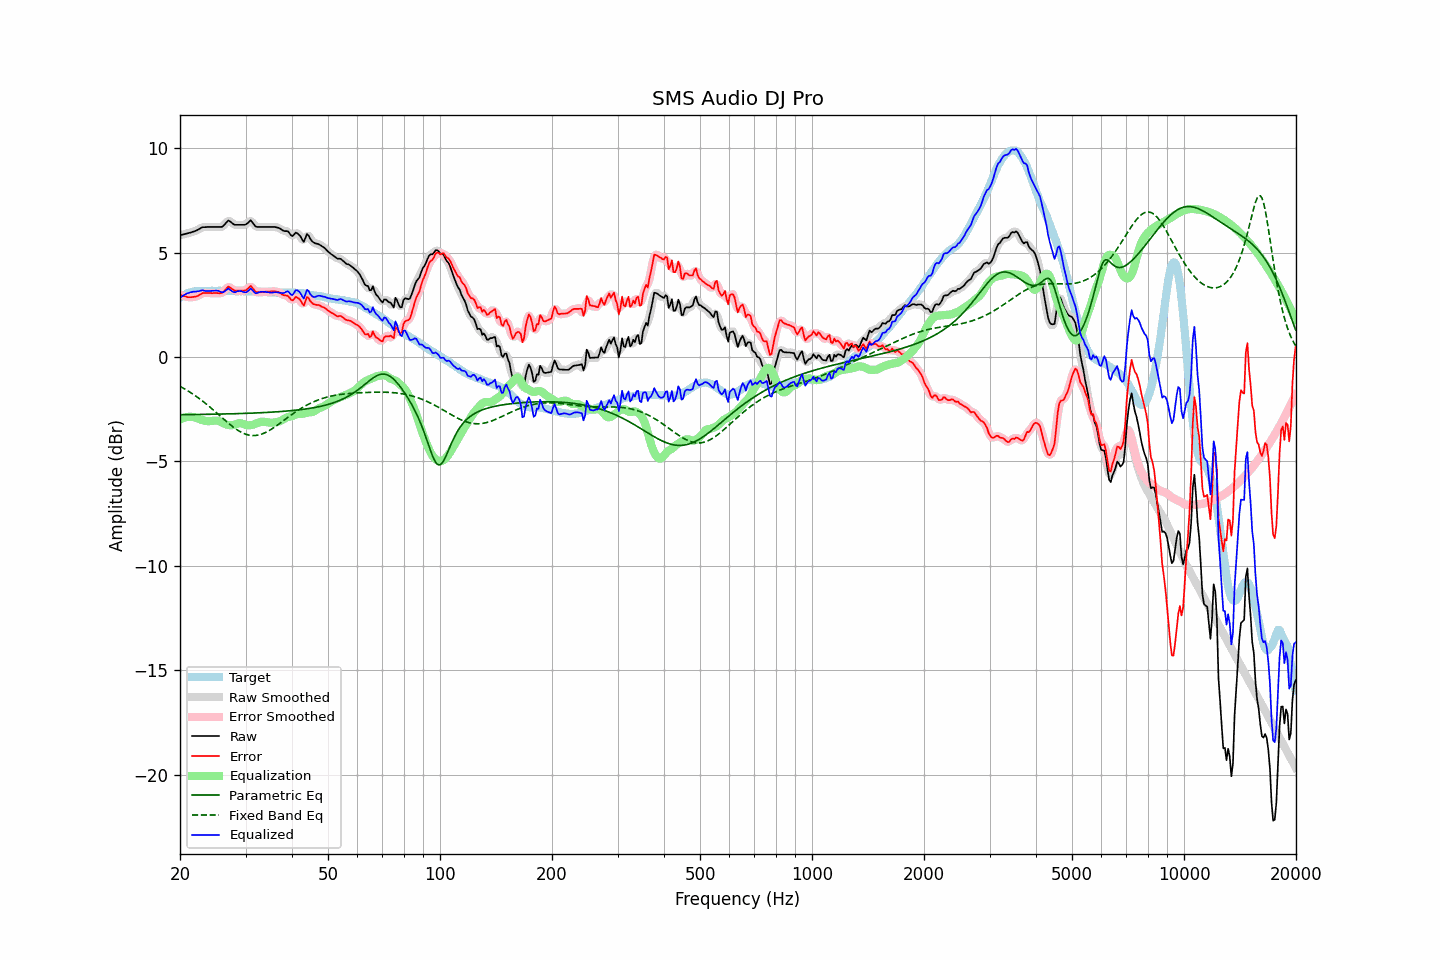

Data behind this chart, as committed beside it:
frequency, raw, error, smoothed, error_smoothed, equalization, parametric_eq, fixed_band_eq, equalized_raw, equalized_smoothed, target
20.00, 5.83, 2.98, 5.83, 2.98, -2.99, -2.76, -1.41, 2.84, 2.84, 2.84
20.20, 5.85, 2.95, 5.85, 2.95, -2.95, -2.76, -1.45, 2.89, 2.89, 2.89
20.40, 5.87, 2.92, 5.87, 2.93, -2.92, -2.76, -1.49, 2.94, 2.94, 2.94
20.61, 5.88, 2.91, 5.89, 2.90, -2.90, -2.76, -1.53, 2.99, 2.99, 2.97
20.81, 5.91, 2.88, 5.91, 2.88, -2.88, -2.76, -1.58, 3.03, 3.03, 3.02
21.02, 5.93, 2.86, 5.92, 2.87, -2.87, -2.76, -1.62, 3.06, 3.06, 3.06
21.23, 5.95, 2.86, 5.95, 2.86, -2.86, -2.76, -1.67, 3.08, 3.08, 3.08
21.44, 5.97, 2.86, 5.97, 2.86, -2.86, -2.76, -1.72, 3.10, 3.11, 3.10
21.66, 5.99, 2.87, 5.99, 2.87, -2.87, -2.75, -1.77, 3.12, 3.12, 3.12
21.87, 6.02, 2.88, 6.02, 2.88, -2.89, -2.75, -1.82, 3.13, 3.13, 3.13
22.09, 6.05, 2.89, 6.05, 2.90, -2.91, -2.75, -1.88, 3.13, 3.13, 3.15
22.31, 6.09, 2.92, 6.08, 2.92, -2.94, -2.75, -1.93, 3.14, 3.14, 3.16
22.54, 6.12, 2.96, 6.13, 2.97, -2.97, -2.75, -1.99, 3.15, 3.16, 3.16
22.76, 6.18, 3.01, 6.17, 3.01, -3.00, -2.75, -2.05, 3.18, 3.18, 3.16
22.99, 6.22, 3.06, 6.20, 3.05, -3.02, -2.75, -2.11, 3.19, 3.18, 3.15
23.22, 6.22, 3.06, 6.22, 3.06, -3.04, -2.75, -2.17, 3.17, 3.18, 3.15
23.45, 6.22, 3.06, 6.22, 3.07, -3.06, -2.74, -2.23, 3.16, 3.16, 3.15
23.69, 6.23, 3.06, 6.22, 3.06, -3.07, -2.74, -2.29, 3.16, 3.15, 3.16
23.92, 6.23, 3.06, 6.22, 3.06, -3.07, -2.74, -2.35, 3.15, 3.15, 3.16
24.16, 6.23, 3.06, 6.23, 3.06, -3.07, -2.74, -2.42, 3.16, 3.16, 3.16
24.40, 6.23, 3.05, 6.23, 3.06, -3.06, -2.74, -2.49, 3.17, 3.17, 3.17
24.65, 6.23, 3.06, 6.23, 3.06, -3.05, -2.74, -2.55, 3.18, 3.18, 3.16
24.89, 6.23, 3.06, 6.23, 3.06, -3.04, -2.74, -2.62, 3.18, 3.18, 3.16
25.14, 6.23, 3.06, 6.23, 3.06, -3.05, -2.73, -2.69, 3.18, 3.18, 3.16
25.39, 6.23, 3.05, 6.22, 3.05, -3.06, -2.73, -2.76, 3.16, 3.16, 3.17
25.65, 6.23, 3.05, 6.22, 3.05, -3.09, -2.73, -2.83, 3.13, 3.13, 3.17
25.91, 6.23, 3.06, 6.24, 3.07, -3.13, -2.73, -2.89, 3.09, 3.11, 3.16
26.16, 6.28, 3.11, 6.28, 3.12, -3.17, -2.73, -2.96, 3.11, 3.11, 3.16
26.43, 6.36, 3.20, 6.37, 3.21, -3.20, -2.73, -3.03, 3.16, 3.16, 3.16
26.69, 6.45, 3.28, 6.45, 3.29, -3.23, -2.72, -3.10, 3.21, 3.22, 3.16
26.96, 6.53, 3.37, 6.50, 3.34, -3.25, -2.72, -3.16, 3.28, 3.25, 3.16
27.23, 6.50, 3.33, 6.49, 3.33, -3.27, -2.72, -3.23, 3.23, 3.23, 3.16
27.50, 6.44, 3.27, 6.44, 3.28, -3.27, -2.72, -3.29, 3.17, 3.18, 3.16
27.77, 6.37, 3.22, 6.38, 3.22, -3.26, -2.72, -3.35, 3.12, 3.12, 3.15
28.05, 6.33, 3.17, 6.34, 3.19, -3.23, -2.71, -3.40, 3.09, 3.10, 3.15
28.33, 6.33, 3.18, 6.32, 3.17, -3.20, -2.71, -3.46, 3.12, 3.12, 3.14
28.62, 6.33, 3.18, 6.32, 3.18, -3.18, -2.71, -3.51, 3.15, 3.14, 3.14
28.90, 6.33, 3.17, 6.33, 3.18, -3.16, -2.71, -3.55, 3.16, 3.16, 3.15
29.19, 6.33, 3.18, 6.32, 3.18, -3.17, -2.70, -3.60, 3.15, 3.15, 3.14
29.48, 6.33, 3.17, 6.32, 3.17, -3.20, -2.70, -3.64, 3.13, 3.12, 3.15
29.78, 6.33, 3.18, 6.33, 3.18, -3.23, -2.70, -3.67, 3.10, 3.10, 3.14
30.08, 6.34, 3.19, 6.35, 3.21, -3.25, -2.70, -3.70, 3.09, 3.10, 3.15
30.38, 6.40, 3.26, 6.42, 3.27, -3.27, -2.69, -3.72, 3.14, 3.15, 3.14
30.68, 6.48, 3.33, 6.48, 3.33, -3.27, -2.69, -3.74, 3.21, 3.21, 3.14
30.99, 6.54, 3.40, 6.50, 3.36, -3.26, -2.69, -3.75, 3.28, 3.23, 3.14
31.30, 6.45, 3.31, 6.45, 3.31, -3.25, -2.68, -3.76, 3.20, 3.20, 3.13
31.61, 6.35, 3.21, 6.36, 3.22, -3.23, -2.68, -3.76, 3.12, 3.13, 3.13
31.93, 6.25, 3.11, 6.27, 3.14, -3.20, -2.68, -3.75, 3.05, 3.07, 3.13
32.24, 6.23, 3.10, 6.23, 3.10, -3.16, -2.67, -3.74, 3.06, 3.06, 3.12
32.57, 6.23, 3.10, 6.22, 3.09, -3.13, -2.67, -3.73, 3.09, 3.08, 3.12
32.89, 6.23, 3.10, 6.22, 3.10, -3.11, -2.67, -3.71, 3.12, 3.12, 3.12
33.22, 6.23, 3.11, 6.23, 3.11, -3.10, -2.66, -3.68, 3.13, 3.13, 3.11
33.55, 6.23, 3.11, 6.23, 3.11, -3.10, -2.66, -3.65, 3.13, 3.13, 3.11
33.89, 6.23, 3.12, 6.23, 3.12, -3.11, -2.66, -3.62, 3.11, 3.11, 3.10
34.23, 6.23, 3.12, 6.23, 3.12, -3.12, -2.65, -3.58, 3.10, 3.10, 3.10
34.57, 6.23, 3.13, 6.23, 3.13, -3.13, -2.65, -3.54, 3.09, 3.09, 3.09
34.92, 6.23, 3.13, 6.23, 3.14, -3.14, -2.64, -3.50, 3.08, 3.08, 3.09
35.27, 6.23, 3.14, 6.23, 3.14, -3.14, -2.64, -3.45, 3.08, 3.08, 3.08
35.62, 6.23, 3.14, 6.23, 3.14, -3.14, -2.63, -3.40, 3.09, 3.09, 3.08
35.97, 6.22, 3.14, 6.22, 3.14, -3.13, -2.63, -3.35, 3.10, 3.09, 3.08
... 635 more rows
